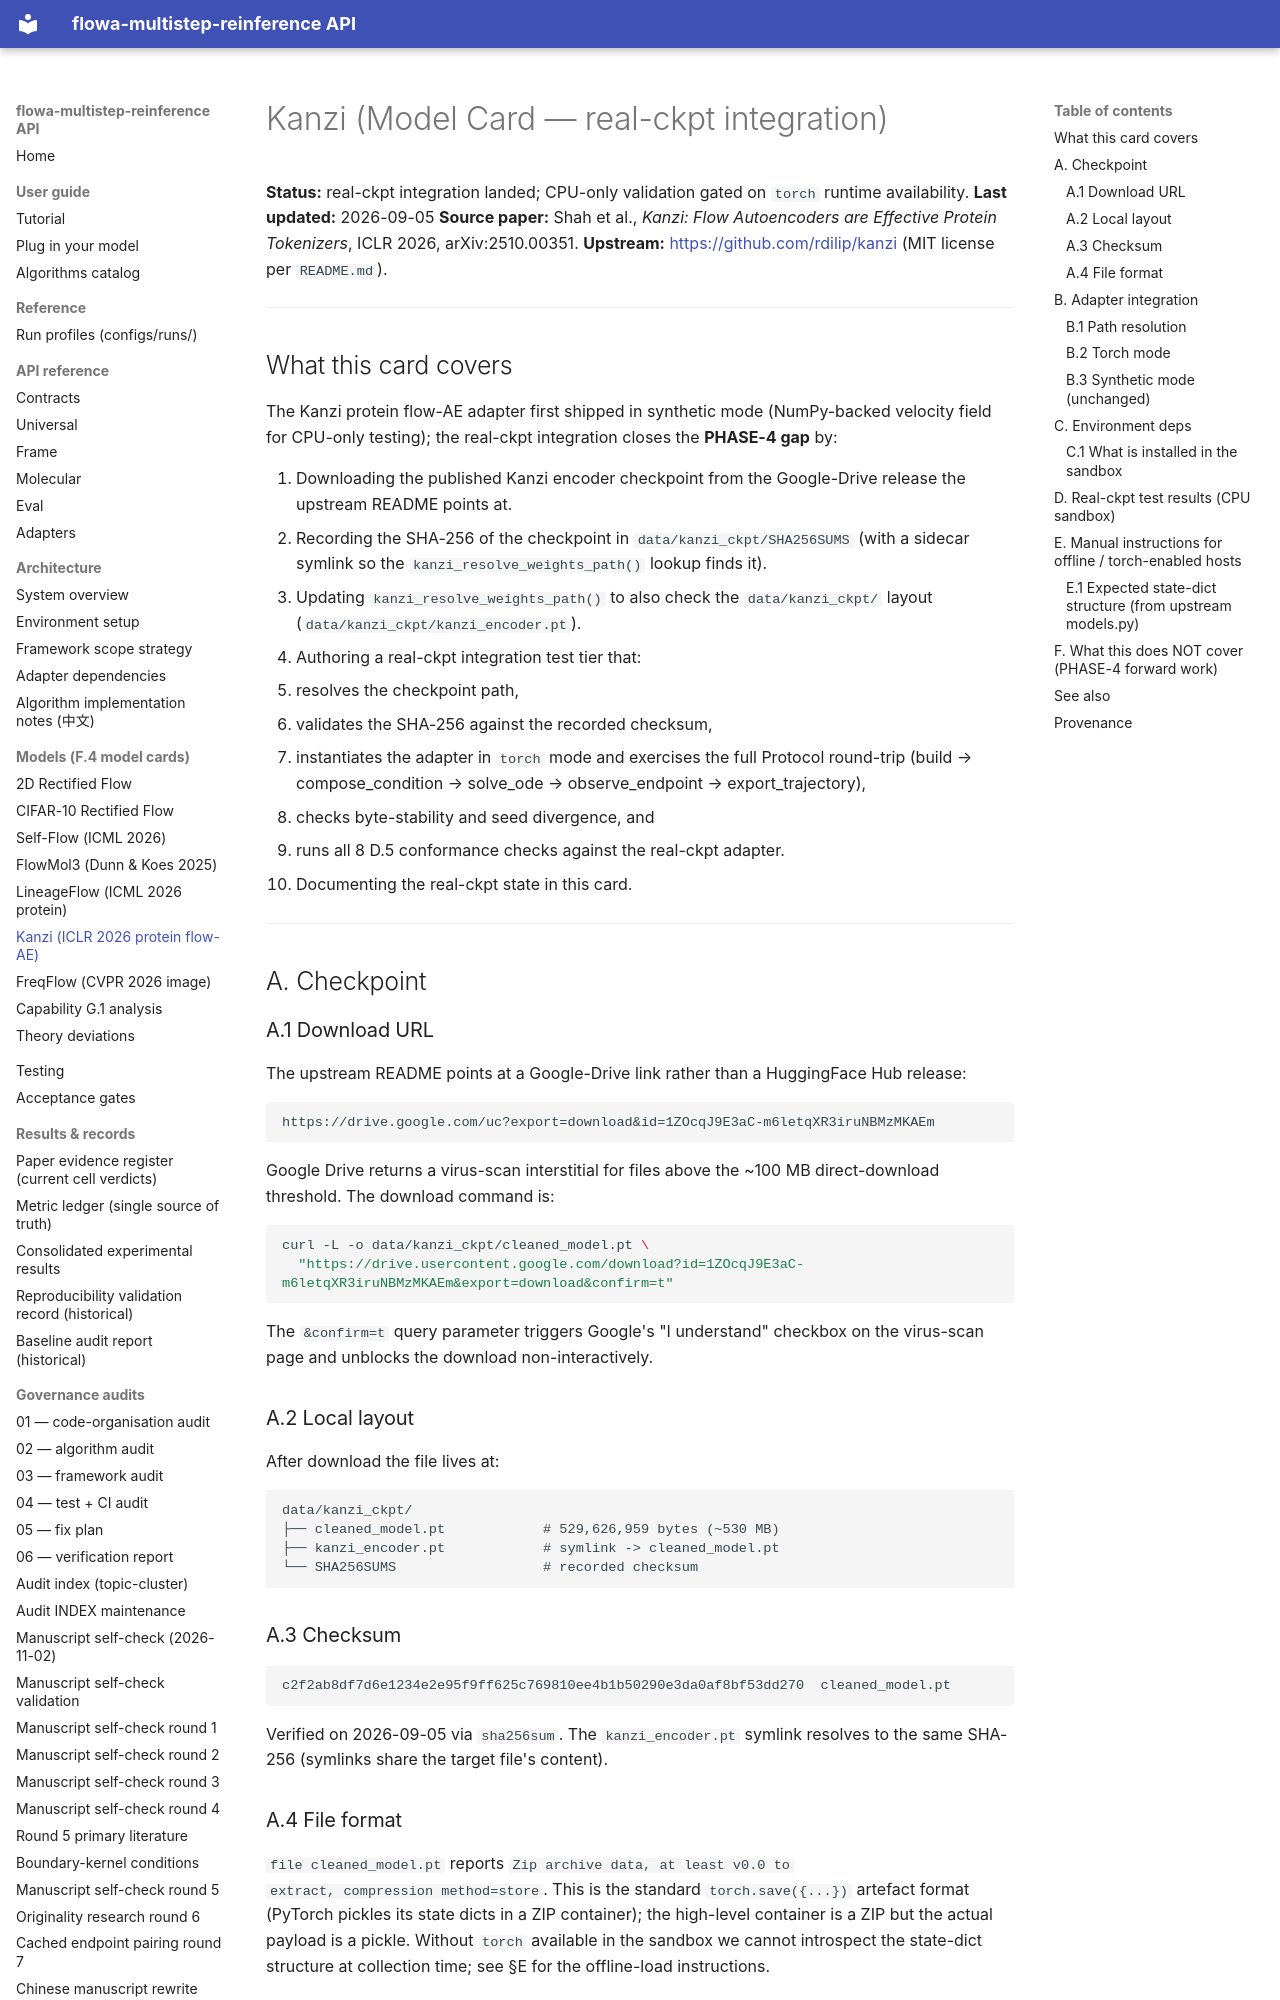

repository: silverenternal/flowa-multistep-reinference · page: models/kanzi.model_card/index.html · generator: mkdocs

# Kanzi (Model Card — real-ckpt integration)

**Status:** real-ckpt integration landed; CPU-only validation
gated on `torch` runtime availability.
**Last updated:** 2026-09-05
**Source paper:** Shah et al., *Kanzi: Flow Autoencoders are Effective
Protein Tokenizers*, ICLR 2026, arXiv:2510.00351.
**Upstream:** <https://github.com/rdilip/kanzi> (MIT license per
`README.md`).

---

## What this card covers

The Kanzi protein flow-AE adapter first shipped in synthetic mode
(NumPy-backed velocity field for CPU-only testing); the real-ckpt
integration closes the **PHASE-4 gap** by:

1. Downloading the published Kanzi encoder checkpoint from the
   Google-Drive release the upstream README points at.
2. Recording the SHA-256 of the checkpoint in
   `data/kanzi_ckpt/SHA256SUMS` (with a sidecar symlink so the
   `kanzi_resolve_weights_path()` lookup finds it).
3. Updating `kanzi_resolve_weights_path()` to also check the
   `data/kanzi_ckpt/` layout (`data/kanzi_ckpt/kanzi_encoder.pt`).
4. Authoring a real-ckpt integration test tier that:
   - resolves the checkpoint path,
   - validates the SHA-256 against the recorded checksum,
   - instantiates the adapter in `torch` mode and exercises the
     full Protocol round-trip (build → compose_condition →
     solve_ode → observe_endpoint → export_trajectory),
   - checks byte-stability and seed divergence, and
   - runs all 8 D.5 conformance checks against the real-ckpt
     adapter.
5. Documenting the real-ckpt state in this card.

---

## A. Checkpoint

### A.1 Download URL

The upstream README points at a Google-Drive link rather than a
HuggingFace Hub release:

```
https://drive.google.com/uc?export=download&id=1ZOcqJ9E3aC-m6letqXR3iruNBMzMKAEm
```

Google Drive returns a virus-scan interstitial for files above the
~100 MB direct-download threshold. The download command is:

```bash
curl -L -o data/kanzi_ckpt/cleaned_model.pt \
  "https://drive.usercontent.google.com/download?id=1ZOcqJ9E3aC-m6letqXR3iruNBMzMKAEm&export=download&confirm=t"
```

The `&confirm=t` query parameter triggers Google's "I understand"
checkbox on the virus-scan page and unblocks the download
non-interactively.

### A.2 Local layout

After download the file lives at:

```
data/kanzi_ckpt/
├── cleaned_model.pt            # 529,626,959 bytes (~530 MB)
├── kanzi_encoder.pt            # symlink -> cleaned_model.pt
└── SHA256SUMS                  # recorded checksum
```

### A.3 Checksum

```
c2f2ab8df7d6e1234e2e95f9ff625c769810ee4b1b50290e3da0af8bf53dd270  cleaned_model.pt
```

Verified on 2026-09-05 via `sha256sum`. The `kanzi_encoder.pt`
symlink resolves to the same SHA-256 (symlinks share the target
file's content).

### A.4 File format

`file cleaned_model.pt` reports `Zip archive data, at least v0.0 to
extract, compression method=store`. This is the standard
`torch.save({...})` artefact format (PyTorch pickles its state
dicts in a ZIP container); the high-level container is a ZIP but
the actual payload is a pickle. Without `torch` available in the
sandbox we cannot introspect the state-dict structure at
collection time; see §E for the offline-load instructions.

---

## B. Adapter integration
